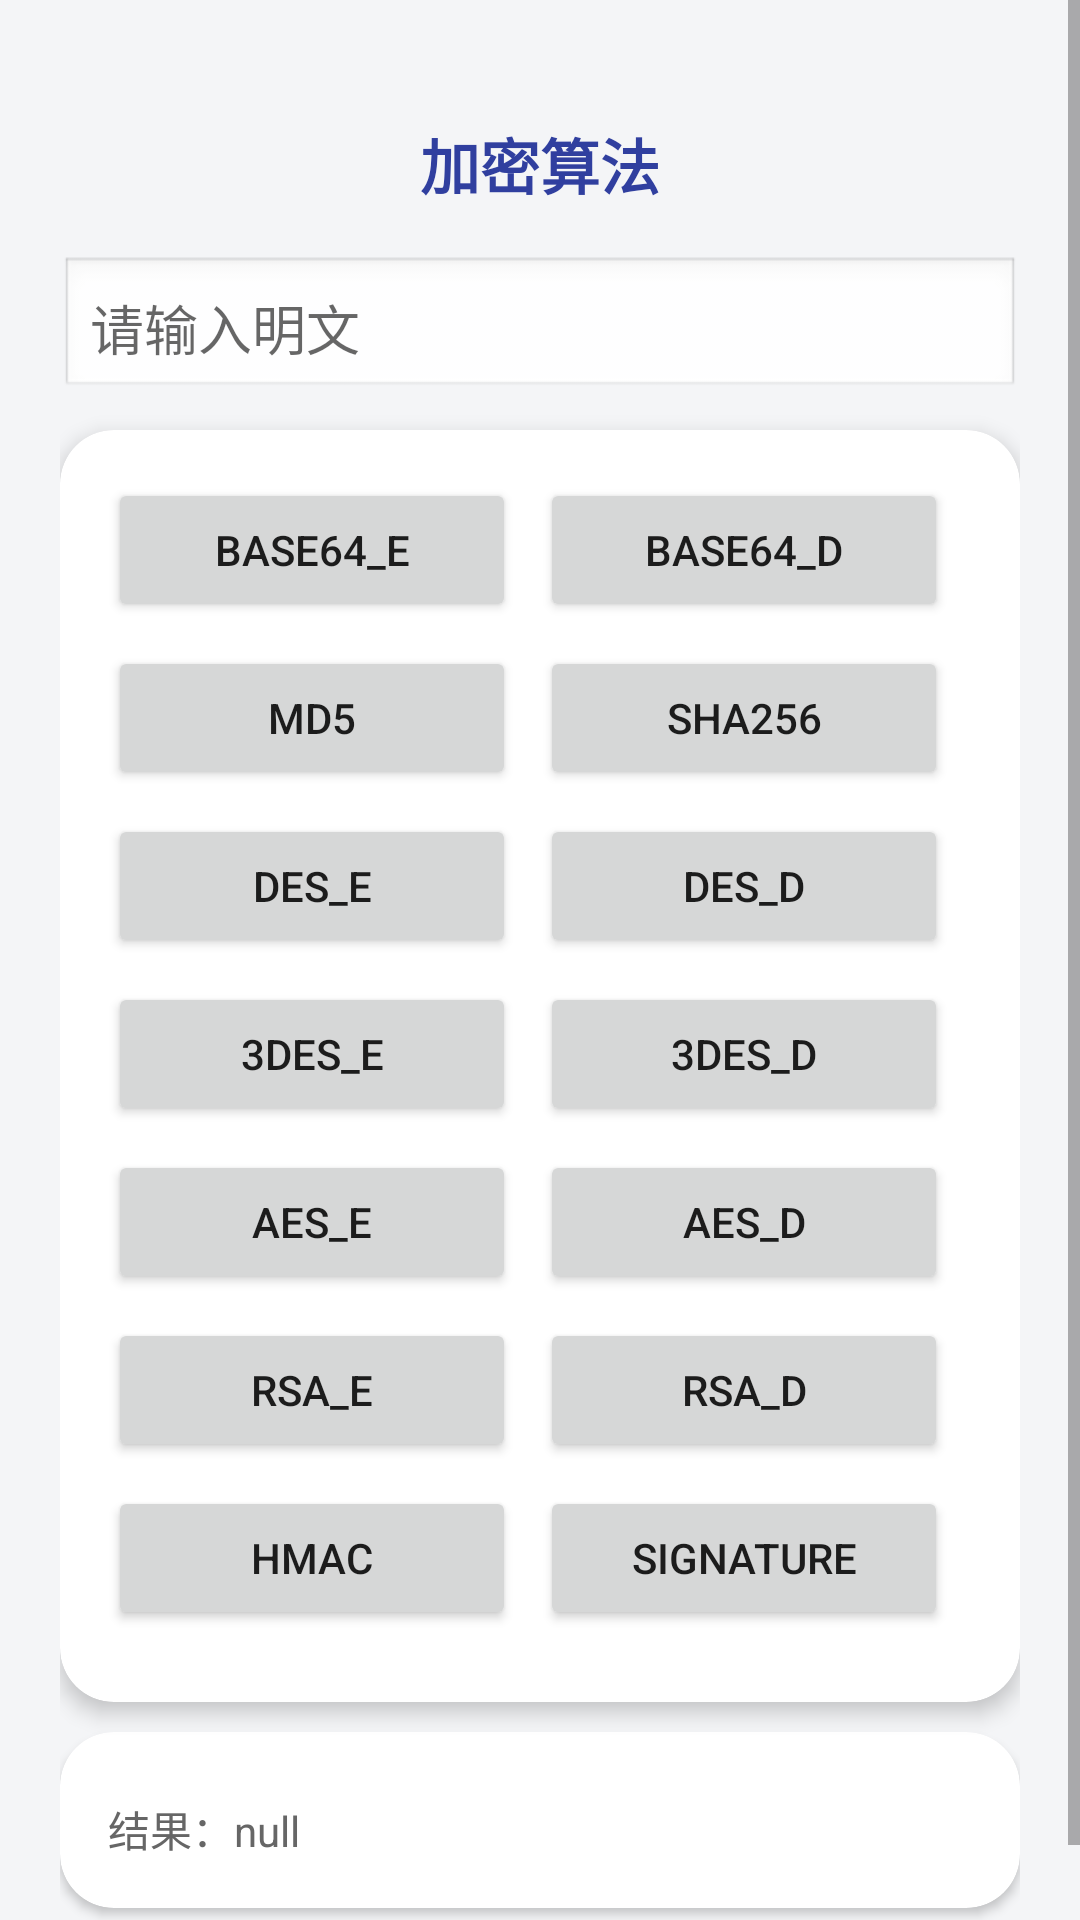

Write the Android layout XML for this screen, with the resource values it uses.
<!-- AndroidManifest.xml: application theme Theme.Vulnerabilities_APP -->
<!-- res/layout/activity_crypto.xml -->
<?xml version="1.0" encoding="utf-8"?>
<ScrollView xmlns:android="http://schemas.android.com/apk/res/android"
            xmlns:app="http://schemas.android.com/apk/res-auto"
            android:layout_width="match_parent"
            android:layout_height="match_parent"
            android:background="#F4F5F7"
            android:fillViewport="true">

    <LinearLayout android:orientation="vertical"
            android:padding="20dp"
            android:layout_width="match_parent"
            android:layout_height="wrap_content"
            android:gravity="center_horizontal">

        <TextView android:text="@string/crypto_title"
                android:textSize="20sp"
                android:textStyle="bold"
                android:textColor="#303F9F"
                android:layout_marginTop="20dp"
                android:layout_marginBottom="16dp"
                android:layout_width="wrap_content"
                android:layout_height="wrap_content"/>
        
        <EditText android:id="@+id/et_input"
                android:layout_width="match_parent"
                android:layout_height="wrap_content"
                android:hint="请输入明文"
                android:padding="10dp"
                android:background="@android:drawable/edit_text"
                android:layout_marginBottom="10dp"/>

        <androidx.cardview.widget.CardView android:layout_width="match_parent"
                android:layout_height="wrap_content"
                android:layout_marginBottom="10dp"
                app:cardCornerRadius="18dp"
                app:cardElevation="4dp">

            <LinearLayout android:orientation="vertical"
                          android:layout_width="match_parent"
                          android:layout_height="wrap_content"
                          android:padding="16dp">
                
                <LinearLayout android:orientation="horizontal"
                              android:layout_width="match_parent"
                              android:layout_height="wrap_content"
                              android:gravity="center"
                              android:layout_marginBottom="8dp">
                    
                    <Button android:id="@+id/btn_base64_encrypt_0"
                            android:layout_width="0dp"
                            android:layout_height="wrap_content"
                            android:layout_weight="1"
                            android:layout_marginEnd="8dp"
                            android:text="@string/base64_e"/>

                    <Button android:id="@+id/btn_base64_decrypt_0"
                            android:layout_width="0dp"
                            android:layout_height="wrap_content"
                            android:layout_weight="1"
                            android:layout_marginEnd="8dp"
                            android:text="@string/base64_d"/>
                </LinearLayout>

                
                <LinearLayout android:orientation="horizontal"
                              android:layout_width="match_parent"
                              android:layout_height="wrap_content"
                              android:gravity="center"
                              android:layout_marginBottom="8dp">
                    
                    <Button
                            android:id="@+id/btn_md5_0"
                            android:layout_width="0dp"
                            android:layout_height="wrap_content"
                            android:layout_weight="1"
                            android:layout_marginEnd="8dp"
                            android:text="@string/md5"/>
                    
                    <Button
                            android:id="@+id/btn_sha256_0"
                            android:layout_width="0dp"
                            android:layout_height="wrap_content"
                            android:layout_weight="1"
                            android:layout_marginEnd="8dp"
                            android:text="@string/sha256"/>
                </LinearLayout>

                
                <LinearLayout android:orientation="horizontal"
                              android:layout_width="match_parent"
                              android:layout_height="wrap_content"
                              android:gravity="center"
                              android:layout_marginBottom="8dp">
                    
                    <Button
                            android:id="@+id/btn_des_encrypt_0"
                            android:layout_width="0dp"
                            android:layout_height="wrap_content"
                            android:layout_weight="1"
                            android:layout_marginEnd="8dp"
                            android:text="@string/des_e"/>
                    <Button
                            android:id="@+id/btn_des_decrypt_0"
                            android:layout_width="0dp"
                            android:layout_height="wrap_content"
                            android:layout_weight="1"
                            android:layout_marginEnd="8dp"
                            android:text="@string/des_d"/>
                </LinearLayout>

                
                <LinearLayout android:orientation="horizontal"
                              android:layout_width="match_parent"
                              android:layout_height="wrap_content"
                              android:gravity="center"
                              android:layout_marginBottom="8dp">
                    
                    <Button
                            android:id="@+id/btn_3des_encrypt_0"
                            android:layout_width="0dp"
                            android:layout_height="wrap_content"
                            android:layout_weight="1"
                            android:layout_marginEnd="8dp"
                            android:text="@string/_3des_e"/>
                    <Button
                            android:id="@+id/btn_3des_decrypt_0"
                            android:layout_width="0dp"
                            android:layout_height="wrap_content"
                            android:layout_weight="1"
                            android:layout_marginEnd="8dp"
                            android:text="@string/_3des_d"/>
                </LinearLayout>

                
                <LinearLayout android:orientation="horizontal"
                              android:layout_width="match_parent"
                              android:layout_height="wrap_content"
                              android:gravity="center"
                              android:layout_marginBottom="8dp">
                    
                    <Button
                            android:id="@+id/btn_aes_encrypt_0"
                            android:layout_width="0dp"
                            android:layout_height="wrap_content"
                            android:layout_weight="1"
                            android:layout_marginEnd="8dp"
                            android:text="@string/aes_e"/>
                    <Button
                            android:id="@+id/btn_aes_decrypt_0"
                            android:layout_width="0dp"
                            android:layout_height="wrap_content"
                            android:layout_weight="1"
                            android:layout_marginEnd="8dp"
                            android:text="@string/aes_d"/>
                </LinearLayout>

                
                <LinearLayout android:orientation="horizontal"
                              android:layout_width="match_parent"
                              android:layout_height="wrap_content"
                              android:gravity="center"
                              android:layout_marginBottom="8dp">
                    
                    <Button
                            android:id="@+id/btn_rsa_encrypt_0"
                            android:layout_width="0dp"
                            android:layout_height="wrap_content"
                            android:layout_weight="1"
                            android:layout_marginEnd="8dp"
                            android:text="@string/rsa_e"/>
                    <Button
                            android:id="@+id/btn_rsa_decrypt_0"
                            android:layout_width="0dp"
                            android:layout_height="wrap_content"
                            android:layout_weight="1"
                            android:layout_marginEnd="8dp"
                            android:text="@string/rsa_d"/>
                </LinearLayout>

                
                <LinearLayout android:orientation="horizontal"
                              android:layout_width="match_parent"
                              android:layout_height="wrap_content"
                              android:gravity="center"
                              android:layout_marginBottom="8dp">
                    
                    <Button
                            android:id="@+id/btn_hmac_0"
                            android:layout_width="0dp"
                            android:layout_height="wrap_content"
                            android:layout_weight="1"
                            android:layout_marginEnd="8dp"
                            android:text="@string/hmac"/>
                    <Button
                            android:id="@+id/btn_sign_0"
                            android:layout_width="0dp"
                            android:layout_height="wrap_content"
                            android:layout_weight="1"
                            android:layout_marginEnd="8dp"
                            android:text="@string/sign"/>
                </LinearLayout>
            </LinearLayout>
        </androidx.cardview.widget.CardView>

        <androidx.cardview.widget.CardView
                android:layout_width="match_parent"
                android:layout_height="wrap_content"
                android:layout_marginBottom="10dp"
                app:cardCornerRadius="18dp"
                app:cardElevation="2dp">
            <LinearLayout
                    android:orientation="vertical"
                    android:padding="16dp"
                    android:layout_width="match_parent"
                    android:layout_height="wrap_content">
                <TextView
                        android:id="@+id/tv_crypto_result"
                        android:text="结果：null"
                        android:textSize="14sp"
                        android:textColor="#666666"
                        android:layout_marginTop="6dp"
                        android:layout_width="wrap_content"
                        android:layout_height="wrap_content"/>
            </LinearLayout>
        </androidx.cardview.widget.CardView>
    </LinearLayout>
</ScrollView>
<!-- resources referenced by this layout -->
<resources>
  <string name="_3des_d">3DES_d</string>
  <string name="_3des_e">3DES_e</string>
  <string name="aes_d">AES_d</string>
  <string name="aes_e">AES_e</string>
  <string name="base64_d">BASE64_d</string>
  <string name="base64_e">BASE64_e</string>
  <string name="crypto_title">加密算法</string>
  <string name="des_d">DES_d</string>
  <string name="des_e">DES_e</string>
  <string name="hmac">HMAC</string>
  <string name="md5">MD5</string>
  <string name="rsa_d">RSA_d</string>
  <string name="rsa_e">RSA_e</string>
  <string name="sha256">SHA256</string>
  <string name="sign">Signature</string>
  <style name="Theme.Vulnerabilities_APP" parent="Theme.MaterialComponents.DayNight.NoActionBar">
          
          <item name="colorPrimary">#3F51B5</item>
          <item name="colorPrimaryVariant">#303F9F</item>
          <item name="colorOnPrimary">@color/white</item>
          
          <item name="colorSecondary">#FF9800</item>
          <item name="colorSecondaryVariant">@color/teal_700</item>
          <item name="colorOnSecondary">@color/black</item>
          
          <item name="android:statusBarColor">?attr/colorPrimaryVariant</item>
          
      </style>
  <!-- not gathered from this repository: default colours our renderer supplied (Android Studio template values) -->
  <color name="teal_700">#FF018786</color>
  <color name="black">#FF000000</color>
  <color name="white">#FFFFFFFF</color>
</resources>
